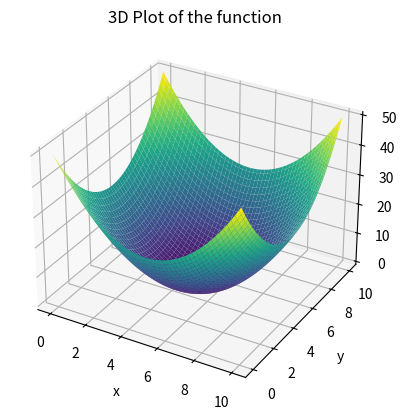

The matplotlib source for this figure:
import numpy as np
import matplotlib.pyplot as plt

# Example data
x = np.linspace(0, 10, 100)  # X-coordinates
y = np.linspace(0, 10, 100)  # Y-coordinates
X, Y = np.meshgrid(x, y)     # Create a grid of X and Y values
# Z = np.sin(np.sqrt(X**2 + Y**2))
Z = ((X - 5) ** 2)+ ((Y - 5) ** 2)

fig = plt.figure()
ax = fig.add_subplot(111, projection='3d')
ax.plot_surface(X, Y, Z, cmap='viridis')

ax.set_xlabel('x')
ax.set_ylabel('y')
ax.set_zlabel('f(x, y)')
plt.title('3D Plot of the function')

plt.show()
